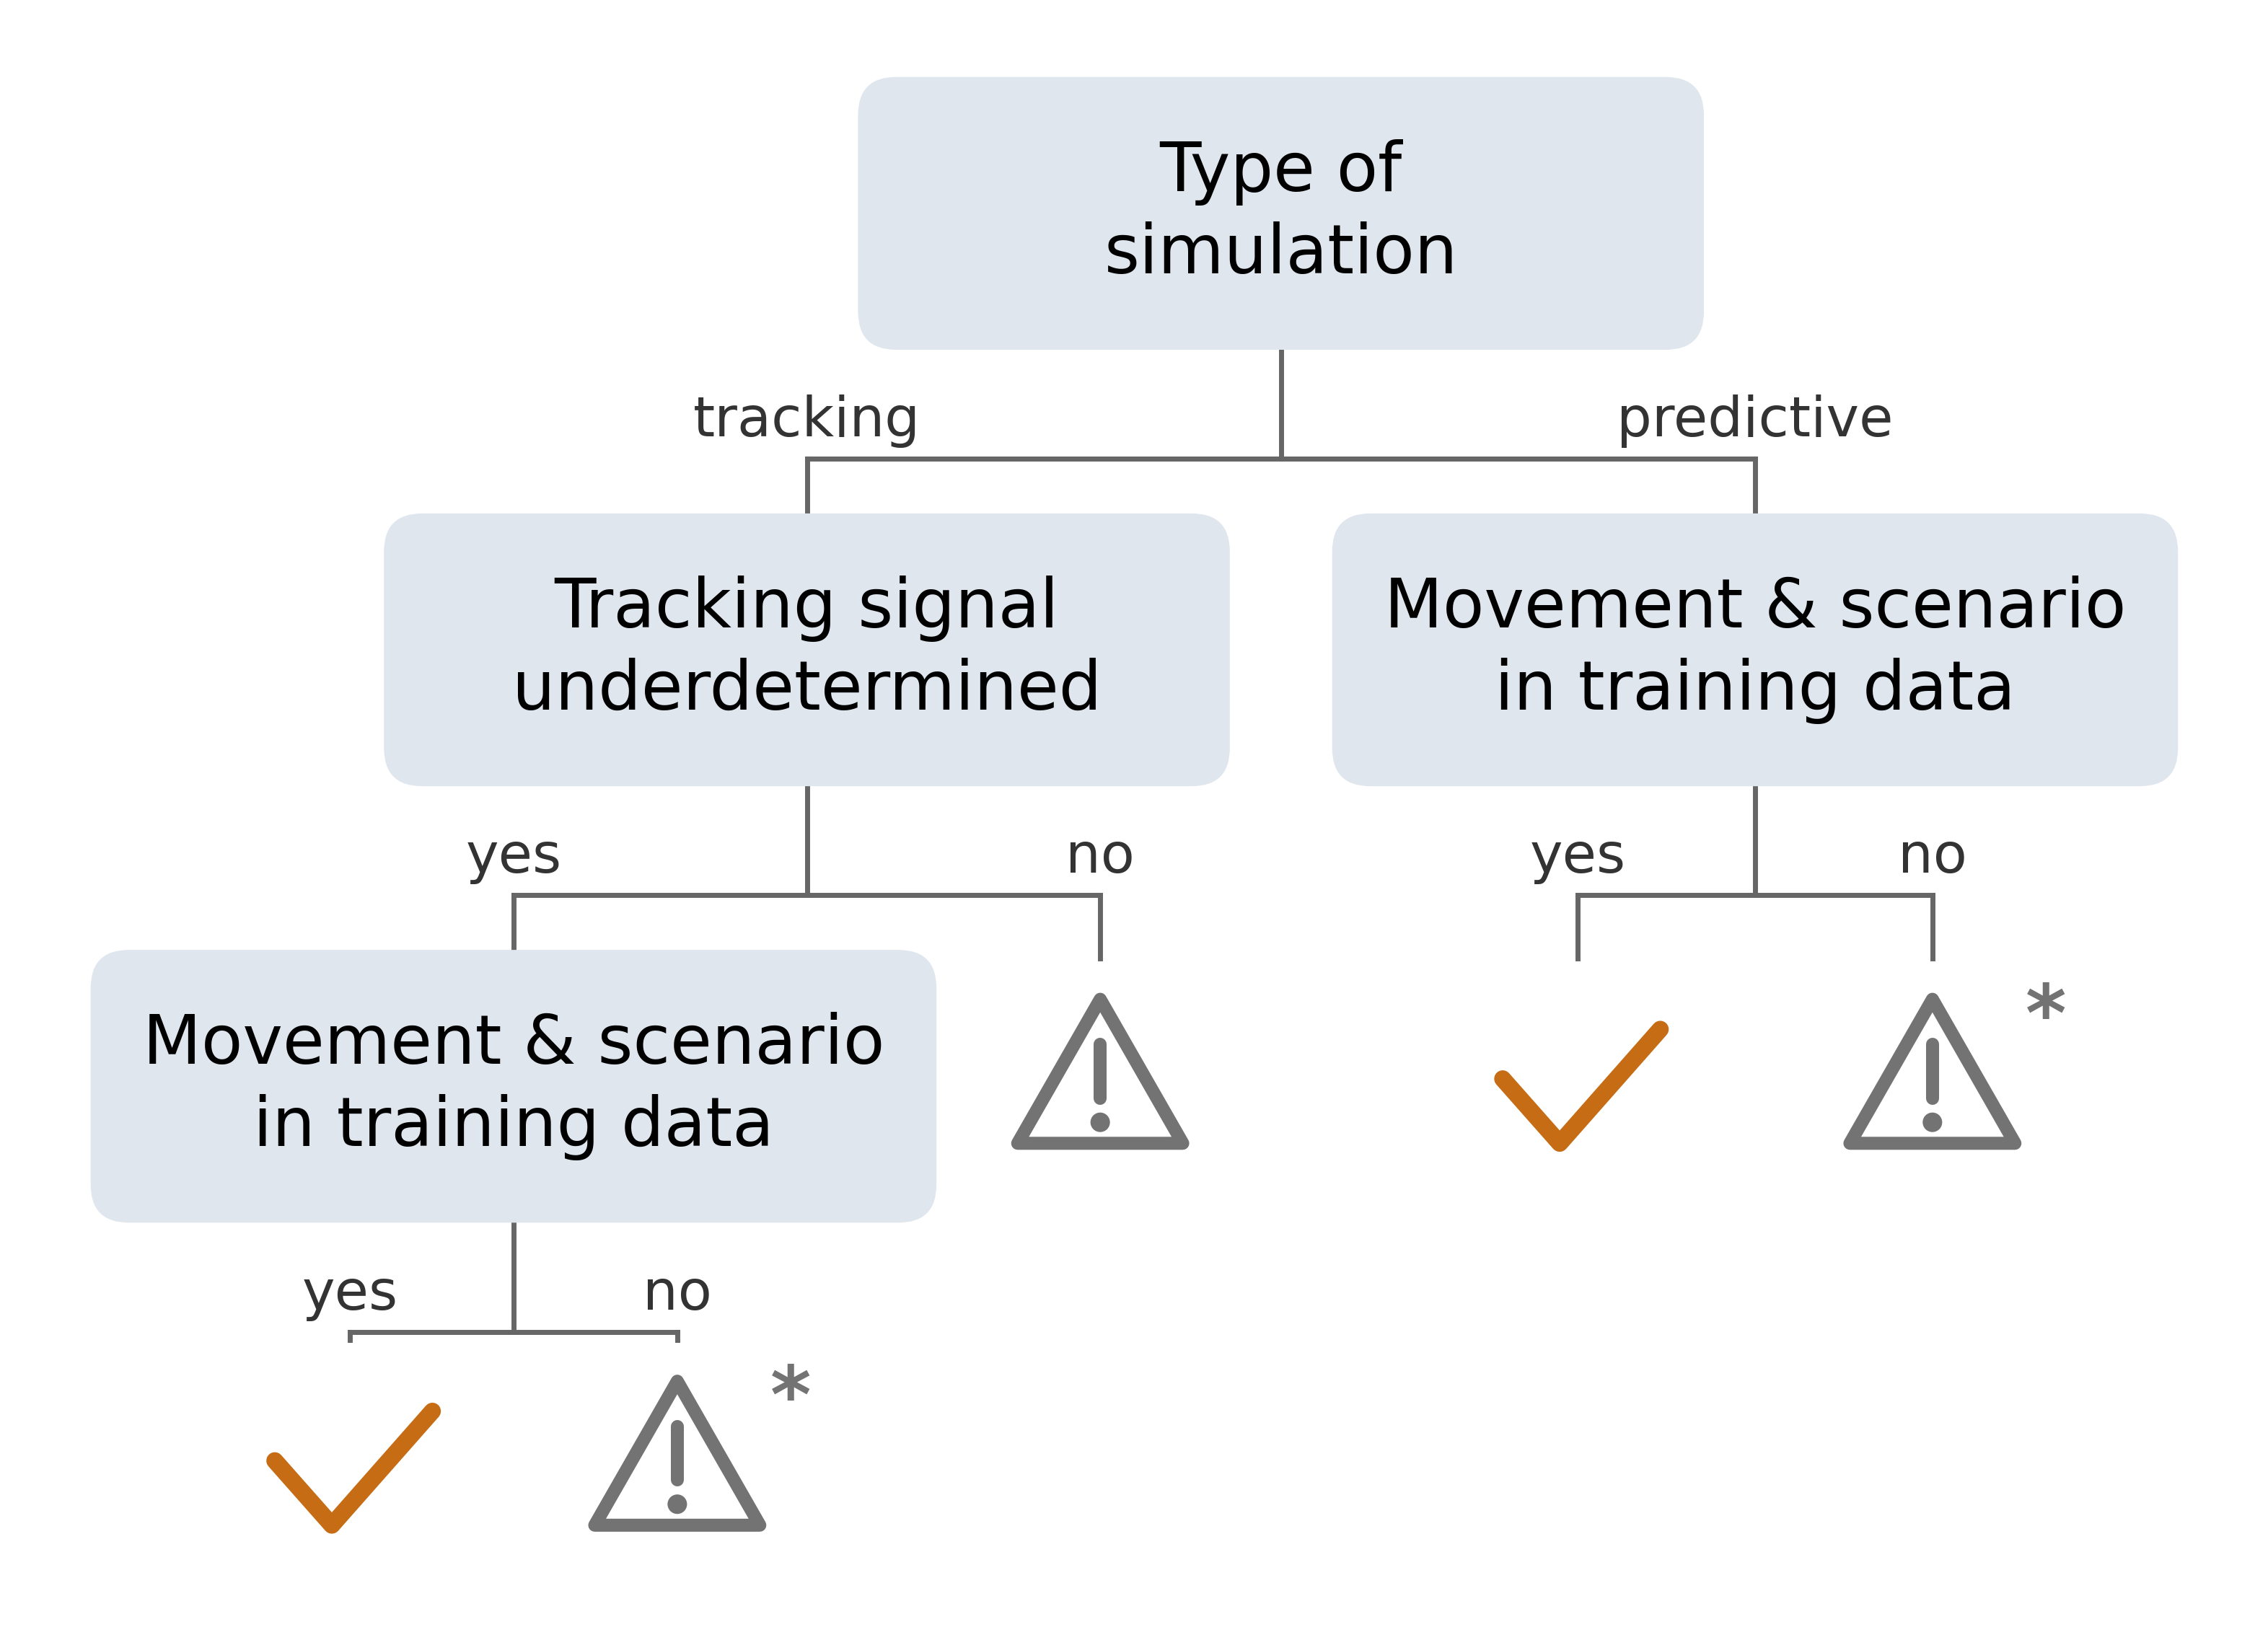

Write Python code to recreate this figure.
"""Figure 6: decision tree for whether a movement should use the learned state
prior at all.

Run from the repo root: `python plot/figure06.py`.

A schematic re-drawing of the "when should you use a prior" flowchart, not
data-derived -- unlike every other figure* here, this one has no loader, no
recomputed statistic, just a fixed tree of text.

Layout
------
Rounded boxes are the three decision QUESTIONS (tracking-signal
under-determination, and two "movement & scenario in the training data"
checks -- one per branch of the first split), all the same width/height so the
tree reads as one visual family regardless of how much text a given question
needs -- BOX_W is sized so every question fits on 2 lines, none need 3. Leaf
outcomes carry NO text at all, just a drawn icon: a checkmark for "use a
prior", a caution triangle for "no prior" -- what each icon means is spelled
out once in the caption rather than repeated at every leaf, which is also why
there is no X mark here: an X reads as "this is wrong", but the mockup's own
"(good luck anyways)" branch says the honest answer is "no guarantee either
way, so check for yourself", which a caution triangle says correctly and an X
would not. Both icons are drawn as vector paths (`_check_icon`/
`_caution_icon`), not font glyphs, so they render identically regardless of
what Unicode symbols the installed font happens to cover. The "no prior" leaf
of a "movement & scenario in training data" question additionally carries a
small asterisk (top-right of the triangle) -- that caveat gets its own
sentence in the caption/text rather than crowding the figure.

Every connector is a right-angle "T": one stem down from the parent, one
horizontal bar spanning its two children's x-positions, one stem up into each
child (stopping short of a leaf's icon by ICON_STEM_GAP, so the line doesn't
run straight into the glyph) -- with the branch condition (tracking/
predictive, yes/no) labelled just above the bar at each child's x. The
checkmark is coloured with colors.SCHEMATIC_TINTS['prior'] (the same
rust/orange figure00 uses for the VAE-prior objective, so "prior" carries one
colour across the paper); the caution triangle is neutral grey -- no colour is
spent on a non-recommendation.

The root question is "type of simulation" (tracking vs. predictive), the two
kinds of OCP this paper's prior applies to -- not the original mockup's
"tracking data available" yes/no, which conflated the tracking/predictive
split with data availability. Predictive sims never have tracking data by
construction, so asking "is tracking data available" and asking "which kind
of simulation is this" reach the same two branches; renaming the root makes
the split's actual meaning explicit instead of implying it.

Row spacing is deliberately kept tight (`DROP` + a small fixed stem length)
rather than the generous slack a first pass leaves by default, so the figure
stays compact height-wise -- there's no data underneath demanding extra
vertical room here, just a tree of text and icons. Dropping the leaf text
also freed up horizontal room, spent on wider decision boxes rather than on
whitespace.

Sizing/export matches figure03.py's logic (same DRAWN/PRINTED-width
font-scale trick, half figure01's PRINTED_WIDTH_IN) -- this is a small
single-panel companion figure, not a full-width one.
"""
import os
import sys

import matplotlib.pyplot as plt
from matplotlib.patches import Circle, FancyBboxPatch, PathPatch, Polygon
from matplotlib.path import Path

REPO_ROOT = os.path.dirname(os.path.dirname(os.path.abspath(__file__)))
EVAL_DIR = os.path.join(REPO_ROOT, 'evaluation')
for p in (REPO_ROOT, EVAL_DIR):
    if p not in sys.path:
        sys.path.insert(0, p)

from colors import SCHEMATIC_TINTS
import figure01 as f1  # reuse PRINTED_WIDTH_IN / _shrink_pdf_with_ghostscript

# ---------------------------------------------------------------------------
# Sizing -- same trick as figure03.py, at half figure01's printed width.
# ---------------------------------------------------------------------------
DRAWN_WIDTH_IN = 8
PRINTED_WIDTH_IN = f1.PRINTED_WIDTH_IN / 2
FONT_SCALE = DRAWN_WIDTH_IN / PRINTED_WIDTH_IN
BASE_FS = 6 * FONT_SCALE
LABEL_FS = BASE_FS * 0.82
LINE_LW = FONT_SCALE / 2.26  # ~1pt printed, matches figure00's LW convention

# ---------------------------------------------------------------------------
# Style
# ---------------------------------------------------------------------------
DECISION_FILL = '#dfe6ee'   # neutral cool light grey-blue -- questions only
LINE_COLOR = '0.4'
PRIOR_COLOR = SCHEMATIC_TINTS['prior']   # checkmark -- ties to figure00
SKIP_COLOR = '0.45'                      # caution triangle -- a non-recommendation

BOX_W, BOX_H = 3.1, 1.0   # wide enough that every question fits 2 lines
DROP = 0.4                 # parent-bottom -> horizontal-bar gap, every level
STEM_MIN = 0.15            # shortest visible stem above a bar, into a box child

ICON_SIZE = 0.55
ICON_TOP_REACH = 0.58 * ICON_SIZE     # triangle apex, the tallest icon point
ICON_STEM_GAP = 0.15                   # gap between a leaf's icon and its stem
LEAF_STEM_TOP = ICON_TOP_REACH + ICON_STEM_GAP  # where a leaf's stem ends


def _box(ax, x, y, text):
    ax.add_patch(FancyBboxPatch(
        (x - BOX_W / 2, y - BOX_H / 2), BOX_W, BOX_H,
        boxstyle='round,pad=0,rounding_size=0.14',
        facecolor=DECISION_FILL, edgecolor='none', zorder=3))
    ax.text(x, y, text, ha='center', va='center', fontsize=BASE_FS,
            color='black', linespacing=1.3, zorder=4)


def _check_icon(ax, x, y, color):
    """A checkmark, drawn as a 2-segment rounded path -- not a Unicode glyph,
    so it renders identically regardless of font symbol coverage."""
    s = ICON_SIZE
    verts = [(x - 0.50 * s, y + 0.05 * s), (x - 0.12 * s, y - 0.38 * s),
              (x + 0.55 * s, y + 0.38 * s)]
    path = Path(verts, [Path.MOVETO, Path.LINETO, Path.LINETO])
    ax.add_patch(PathPatch(path, edgecolor=color, facecolor='none',
                           linewidth=3.4 * LINE_LW, capstyle='round',
                           joinstyle='round', zorder=5))


def _caution_icon(ax, x, y, color, asterisk=False):
    """A caution triangle (outline + exclamation mark) -- "check this
    yourself", not "this is wrong", which is what a plain X would imply.
    `asterisk` adds a small "*" at the triangle's upper right, for the two
    leaves whose caveat is spelled out in the caption instead."""
    s = ICON_SIZE
    tri = [(x, y + 0.58 * s), (x - 0.55 * s, y - 0.38 * s),
           (x + 0.55 * s, y - 0.38 * s)]
    ax.add_patch(Polygon(tri, closed=True, fill=False, edgecolor=color,
                         linewidth=2.6 * LINE_LW, joinstyle='round', zorder=5))
    ax.plot([x, x], [y - 0.08 * s, y + 0.28 * s], color=color,
            linewidth=2.6 * LINE_LW, solid_capstyle='round', zorder=5)
    ax.add_patch(Circle((x, y - 0.24 * s), radius=0.065 * s, facecolor=color,
                        edgecolor='none', zorder=5))
    if asterisk:
        ax.text(x + 0.62 * s, y + 0.45 * s, '*', ha='left', va='center',
                fontsize=BASE_FS * 1.15, color=color, fontweight='bold',
                zorder=5)


def _branch(ax, parent_xy, children):
    """One right-angle T from `parent_xy` (box centre, height BOX_H) down to
    each of `children` -- dicts with x/top/label. `top` is the child's own
    connector anchor (its box top, or a leaf's LEAF_STEM_TOP reach)."""
    px, py = parent_xy
    bottom = py - BOX_H / 2
    trunk_y = bottom - DROP
    ax.plot([px, px], [bottom, trunk_y], color=LINE_COLOR, lw=LINE_LW, zorder=1)
    xs = [c['x'] for c in children]
    ax.plot([min(xs), max(xs)], [trunk_y, trunk_y], color=LINE_COLOR,
            lw=LINE_LW, zorder=1)
    for c in children:
        ax.plot([c['x'], c['x']], [trunk_y, c['top']], color=LINE_COLOR,
                lw=LINE_LW, zorder=1)
        ax.text(c['x'], trunk_y + 0.04, c['label'], ha='center', va='bottom',
                fontsize=LABEL_FS, color='0.2', zorder=5)


def main():
    # -- positions (data units; y grows upward, so root sits at the top) ----
    # Leaf columns only need to fit an icon now, not a 2-line label, so they
    # pack much tighter than the text-carrying leaves of earlier drafts --
    # freeing horizontal room that instead goes to wider decision boxes.
    leaf4 = dict(x=0.5, y=0.5)     # checkmark  (deepest, left branch)
    leaf5 = dict(x=1.7, y=0.5)     # caution*
    node_b = dict(x=(leaf4['x'] + leaf5['x']) / 2, y=1.9)

    leaf1 = dict(x=3.25, y=1.9)    # caution
    leaf2 = dict(x=5.0, y=1.9)     # checkmark
    leaf3 = dict(x=6.3, y=1.9)     # caution*

    node_a = dict(x=(node_b['x'] + leaf1['x']) / 2, y=3.5)
    node_c = dict(x=(leaf2['x'] + leaf3['x']) / 2, y=3.5)
    root = dict(x=(node_a['x'] + node_c['x']) / 2, y=5.1)

    with plt.rc_context({'font.size': BASE_FS}):
        fig, ax = plt.subplots(figsize=(DRAWN_WIDTH_IN, DRAWN_WIDTH_IN * 0.70))
        ax.set_xlim(-0.65, 7.4)
        ax.set_ylim(0.05, 5.75)
        ax.set_aspect('equal')
        ax.axis('off')

        _box(ax, root['x'], root['y'], 'Type of\nsimulation')
        _box(ax, node_a['x'], node_a['y'], 'Tracking signal\nunderdetermined')
        _box(ax, node_c['x'], node_c['y'], 'Movement & scenario\nin training data')
        _box(ax, node_b['x'], node_b['y'], 'Movement & scenario\nin training data')

        _caution_icon(ax, leaf1['x'], leaf1['y'], SKIP_COLOR)
        _check_icon(ax, leaf2['x'], leaf2['y'], PRIOR_COLOR)
        _caution_icon(ax, leaf3['x'], leaf3['y'], SKIP_COLOR, asterisk=True)
        _check_icon(ax, leaf4['x'], leaf4['y'], PRIOR_COLOR)
        _caution_icon(ax, leaf5['x'], leaf5['y'], SKIP_COLOR, asterisk=True)

        _branch(ax, (root['x'], root['y']), [
            dict(x=node_a['x'], top=node_a['y'] + BOX_H / 2, label='tracking'),
            dict(x=node_c['x'], top=node_c['y'] + BOX_H / 2, label='predictive'),
        ])
        _branch(ax, (node_a['x'], node_a['y']), [
            dict(x=node_b['x'], top=node_b['y'] + BOX_H / 2, label='yes'),
            dict(x=leaf1['x'], top=leaf1['y'] + LEAF_STEM_TOP, label='no'),
        ])
        _branch(ax, (node_c['x'], node_c['y']), [
            dict(x=leaf2['x'], top=leaf2['y'] + LEAF_STEM_TOP, label='yes'),
            dict(x=leaf3['x'], top=leaf3['y'] + LEAF_STEM_TOP, label='no'),
        ])
        _branch(ax, (node_b['x'], node_b['y']), [
            dict(x=leaf4['x'], top=leaf4['y'] + LEAF_STEM_TOP, label='yes'),
            dict(x=leaf5['x'], top=leaf5['y'] + LEAF_STEM_TOP, label='no'),
        ])

        out_dir = os.path.dirname(os.path.abspath(__file__))
        fig.savefig(os.path.join(out_dir, 'figure06.png'), dpi=500, bbox_inches='tight')
        fig.savefig(os.path.join(out_dir, 'figure06.pdf'), dpi=500, bbox_inches='tight')
        plt.close(fig)
    print('Wrote plot/figure06.png and plot/figure06.pdf')

    import shutil
    paper_figs = '/Users/markusgambietz/PhD/Topics/Publications/biomechpriorvae/figures/'
    if os.path.isdir(paper_figs):
        shutil.copyfile(os.path.join(out_dir, 'figure06.png'), os.path.join(paper_figs, 'figure06.png'))
        f1._shrink_pdf_with_ghostscript(
            os.path.join(out_dir, 'figure06.pdf'),
            os.path.join(paper_figs, 'figure06.pdf'),
            PRINTED_WIDTH_IN,
        )
    else:
        print(f'[warn] paper repo figures dir not found ({paper_figs}) -- skipped the copy')


if __name__ == '__main__':
    main()
